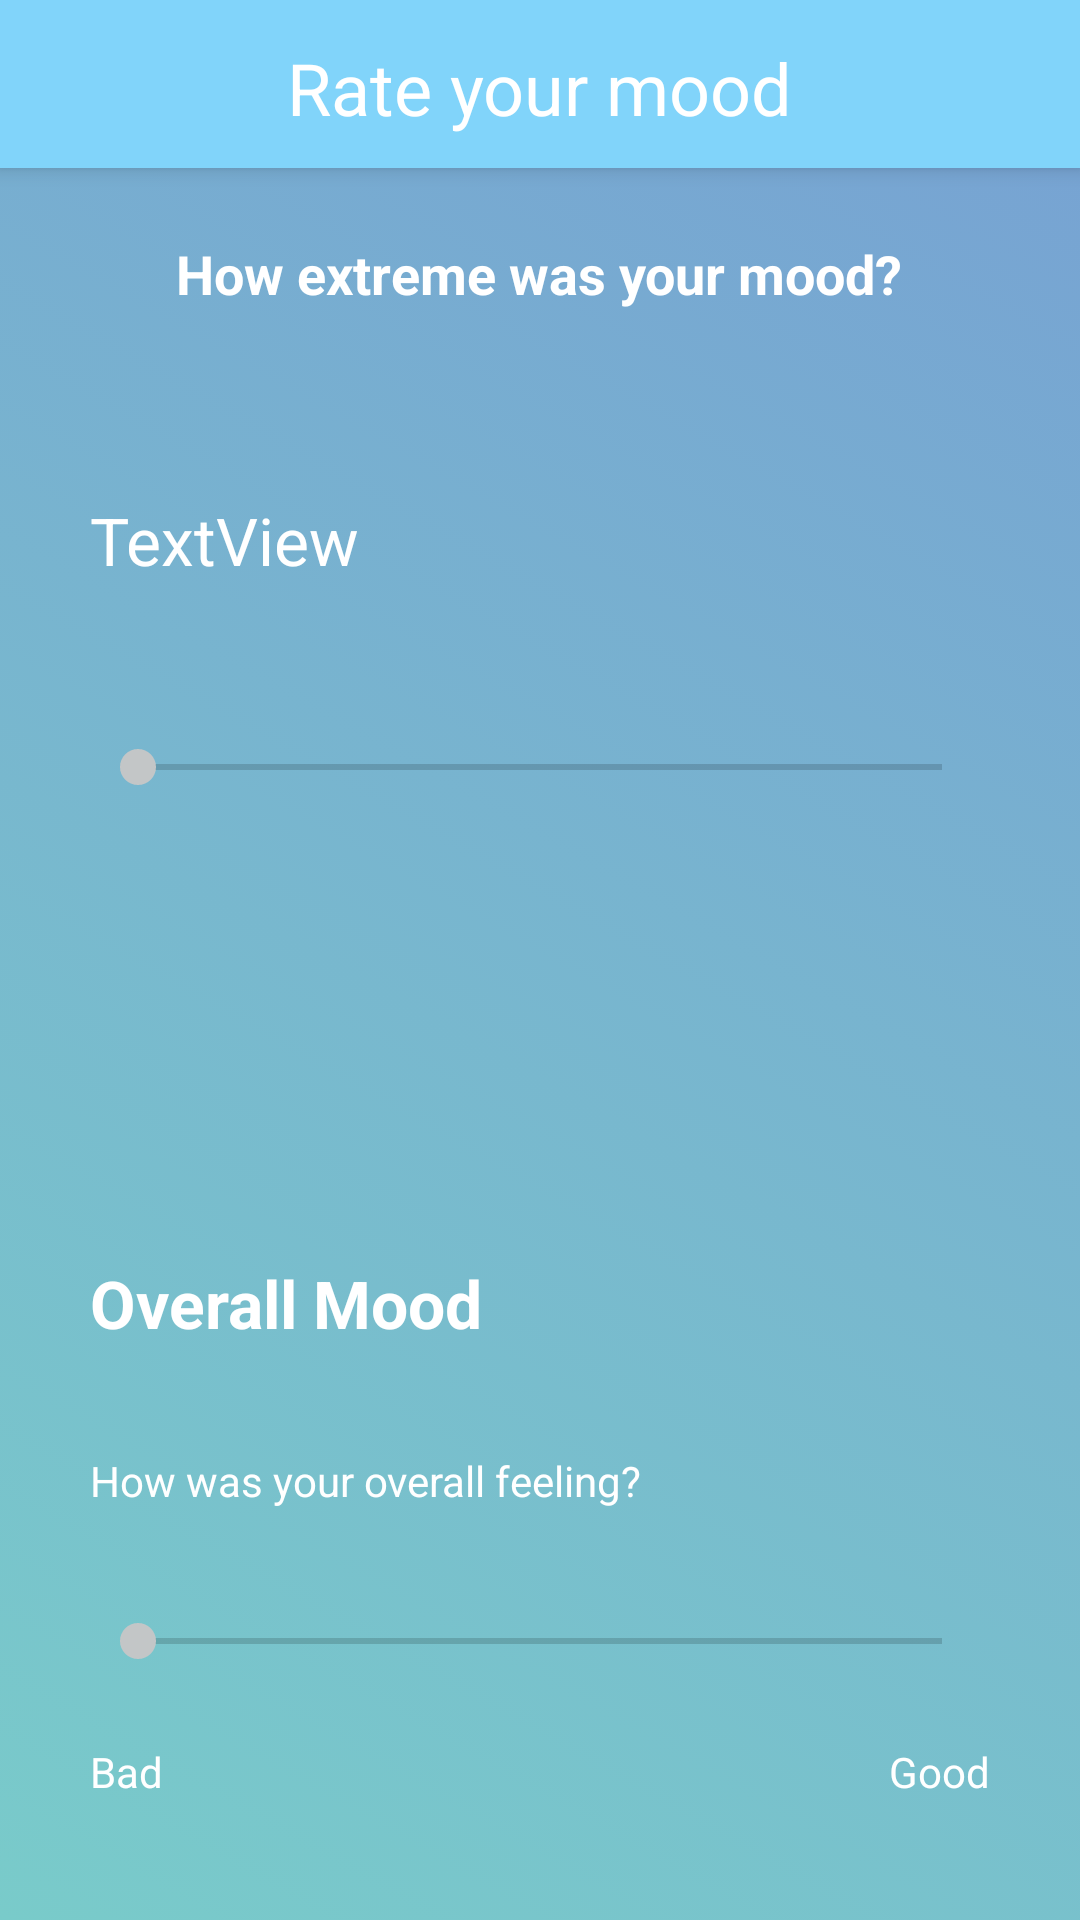

Android layout source for this screen:
<!-- AndroidManifest.xml: application theme AppTheme -->
<!-- res/layout/activity_rate_one.xml -->
<?xml version="1.0" encoding="utf-8"?>
<RelativeLayout xmlns:android="http://schemas.android.com/apk/res/android"
    xmlns:app="http://schemas.android.com/apk/res-auto"
    android:layout_width="match_parent"
    android:layout_height="match_parent"
    android:background="@drawable/gradient"
    android:orientation="vertical">

    <android.support.v7.widget.Toolbar
        android:id="@+id/toolbar"
        android:layout_width="match_parent"
        android:layout_height="?attr/actionBarSize"
        android:background="#81d4fa"
        android:elevation="4dp"
        android:theme="@style/ThemeOverlay.AppCompat.ActionBar"
        app:popupTheme="@style/ThemeOverlay.AppCompat.Light">

        <TextView
            android:id="@+id/textView3"
            android:layout_width="wrap_content"
            android:layout_height="wrap_content"
            android:layout_centerHorizontal="true"
            android:layout_marginTop="13dp"
            android:layout_gravity="center"
            android:textColor="#FFFFFF"
            android:text="Rate your mood"
            android:textAppearance="@style/TextAppearance.AppCompat.Headline" />

        <ImageView
            android:id="@+id/next"
            android:layout_width="wrap_content"
            android:layout_height="wrap_content"
            android:layout_alignBottom="@+id/toolbar"
            android:layout_marginBottom="11dp"
            android:layout_toEndOf="@+id/textView31"
            android:layout_gravity="right"
            app:srcCompat="@drawable/ic_arrow_forward_white_24dp" />

    </android.support.v7.widget.Toolbar>

    <TextView
        android:id="@+id/textView31"
        android:layout_width="wrap_content"
        android:layout_height="wrap_content"
        android:layout_below="@+id/toolbar"
        android:layout_centerHorizontal="true"
        android:layout_marginTop="23dp"
        android:textStyle="bold"
        android:text="How extreme was your mood?"
        android:textAppearance="@android:style/TextAppearance.Material.Medium"
        android:textColor="#FFFFFF" />

    <SeekBar
        android:id="@+id/seekBarOverall"
        android:layout_width="300dp"
        android:layout_height="30dp"
        android:layout_above="@+id/moodBad"
        android:layout_centerHorizontal="true"
        android:layout_marginBottom="19dp" />

    <TextView
        android:id="@+id/moodBad"
        android:layout_width="wrap_content"
        android:layout_height="20dp"
        android:layout_alignBaseline="@+id/moodGood"
        android:layout_alignBottom="@+id/moodGood"
        android:layout_alignStart="@+id/seekBarOverall"
        android:text="Bad"
        android:textColor="#FFFFFF"
        android:textAppearance="@style/TextAppearance.AppCompat.Body1" />

    <TextView
        android:id="@+id/moodGood"
        android:layout_width="wrap_content"
        android:layout_height="20dp"
        android:layout_alignEnd="@+id/seekBarOverall"
        android:layout_alignParentBottom="true"
        android:layout_marginBottom="39dp"
        android:text="Good"
        android:textColor="#FFFFFF"
        android:textAppearance="@style/TextAppearance.AppCompat.Body1" />

    <TextView
        android:id="@+id/overallMood"
        android:layout_width="wrap_content"
        android:layout_height="wrap_content"
        android:layout_above="@+id/textView30"
        android:layout_alignStart="@+id/textView30"
        android:layout_marginBottom="35dp"
        android:textStyle="bold"
        android:text="Overall Mood"
        android:textAppearance="@style/TextAppearance.AppCompat.Large"
        android:textColor="#FFFFFF" />

    <TextView
        android:id="@+id/textView30"
        android:layout_width="wrap_content"
        android:layout_height="wrap_content"
        android:layout_above="@+id/seekBarOverall"
        android:layout_alignStart="@+id/seekBarOverall"
        android:layout_marginBottom="29dp"
        android:text="How was your overall feeling?"
        android:textColor="#FFFFFF" />

    <TextView
        android:id="@+id/moodTwoVal"
        android:layout_width="wrap_content"
        android:layout_height="wrap_content"
        android:layout_below="@+id/seekbarMoodOne"
        android:textColor="#FFFFFF"
        android:layout_marginTop="14dp" />

    <SeekBar
        android:id="@+id/seekbarMoodOne"
        android:layout_width="300dp"
        android:layout_height="30dp"
        android:layout_alignStart="@+id/overallMood"
        android:layout_below="@+id/mood_one"
        android:layout_marginTop="46dp" />

    <TextView
        android:id="@+id/mood_one"
        android:layout_width="wrap_content"
        android:layout_height="wrap_content"
        android:layout_alignStart="@+id/seekbarMoodOne"
        android:layout_below="@+id/textView31"
        android:layout_marginTop="62dp"
        android:text="TextView"
        android:textAppearance="@style/TextAppearance.AppCompat.Large"
        android:textColor="#FFFFFF" />

    <TextView
        android:id="@+id/moodOneValue"
        android:layout_width="wrap_content"
        android:layout_height="wrap_content"
        android:textColor="#FFFFFF"
        android:layout_alignBottom="@+id/moodTwoVal"
        android:layout_centerHorizontal="true" />

    <TextView
        android:id="@+id/moodTwoValue"
        android:layout_width="wrap_content"
        android:layout_height="wrap_content"
        android:textColor="#FFFFFF"
        android:layout_below="@+id/seekbarMoodTwo"
        android:layout_centerHorizontal="true"
        android:layout_marginTop="15dp" />


</RelativeLayout>
<!-- resources referenced by this layout -->
<resources>
  <!-- drawable gradient (drawable) -->
  <?xml version="1.0" encoding="utf-8"?>
  <selector xmlns:android="http://schemas.android.com/apk/res/android">
      <item>
          <shape>
              <gradient
                  android:angle="225"
                  android:endColor="#79CBCA"
                  android:startColor="#77A1D3" />
          </shape>
      </item>
  </selector>
  <style name="AppTheme" parent="Theme.AppCompat.Light.NoActionBar">
          
          <item name="colorPrimary">@color/colorAccent</item>
          <item name="colorPrimaryDark">@color/colorPrimaryDark</item>
          <item name="colorAccent">@color/colorPrimary</item>
      </style>
  <color name="colorAccent">#8ec3ff</color>
  <color name="colorPrimaryDark">#808a8f</color>
  <color name="colorPrimary">#c3c6c7</color>
</resources>
